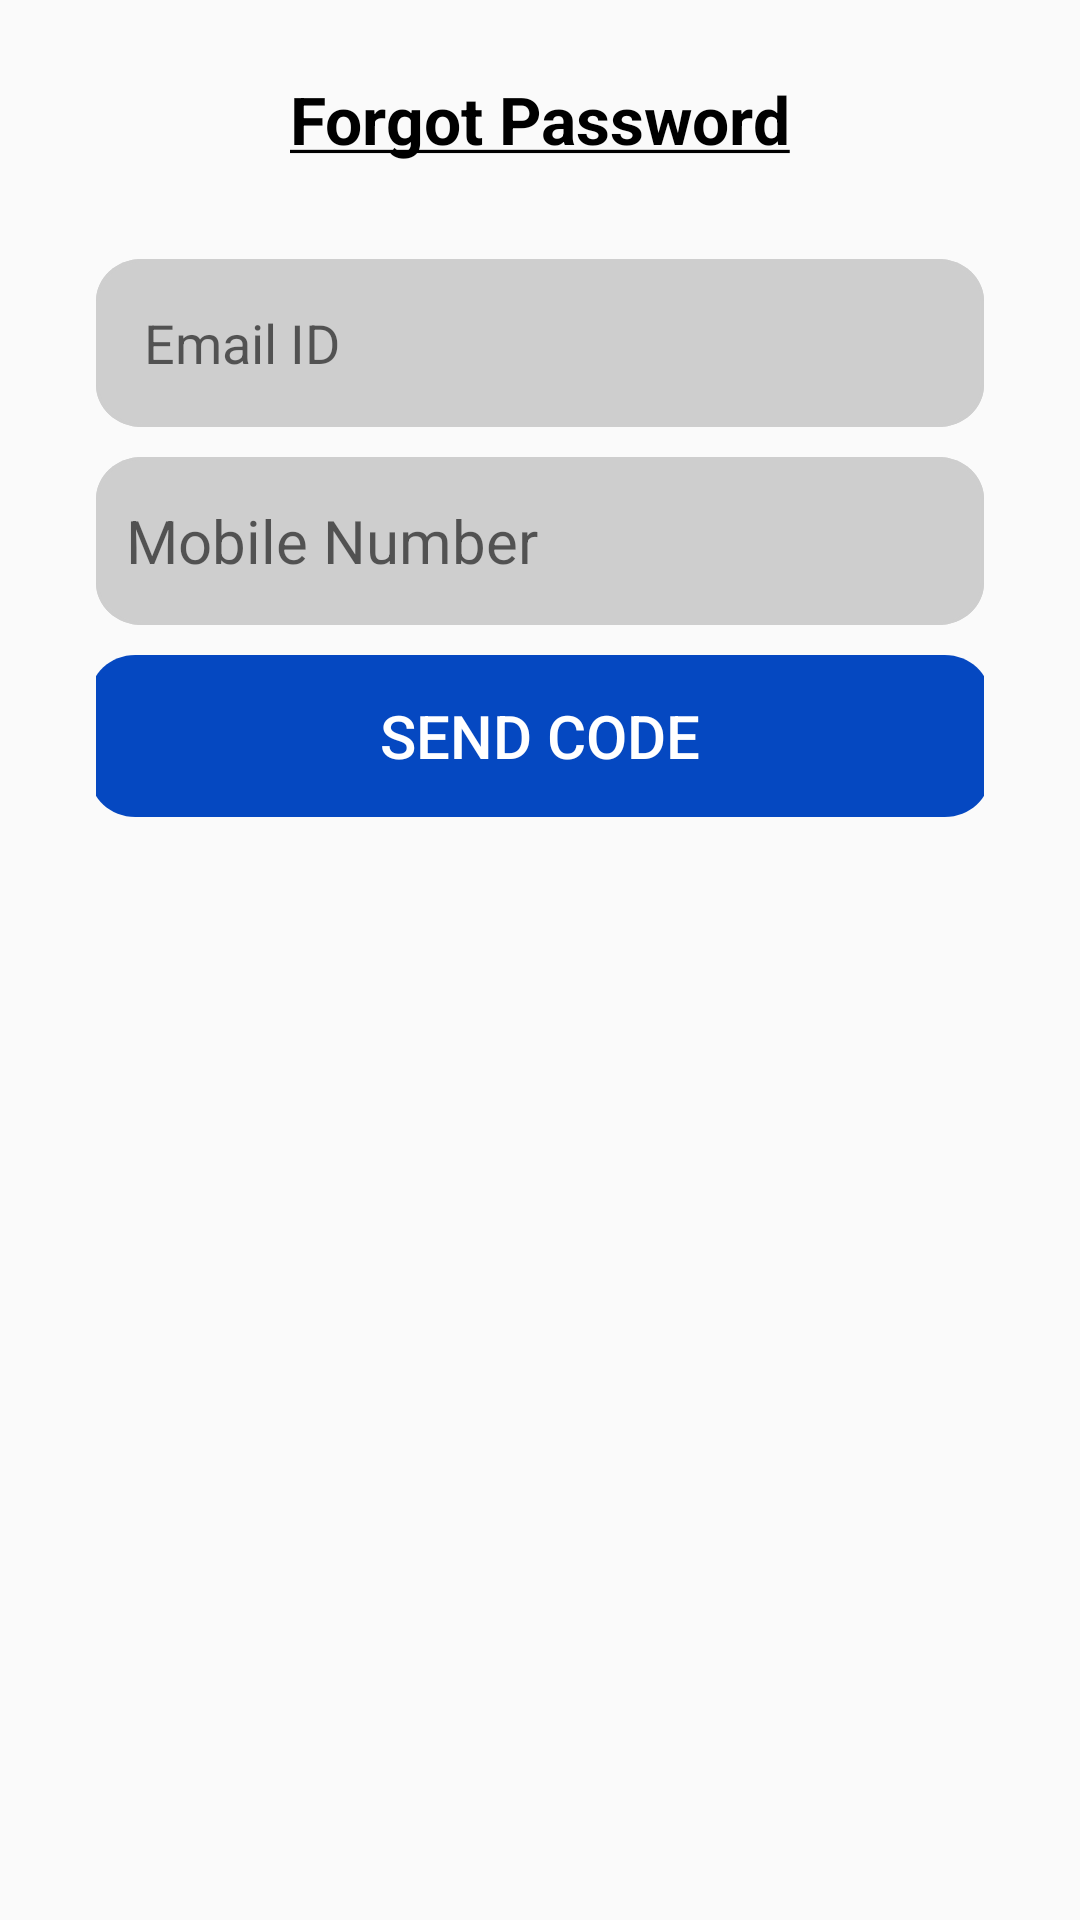

Write the Android layout XML for this screen, with the resource values it uses.
<!-- AndroidManifest.xml: application theme AppTheme -->
<!-- res/layout/forgotpassword_frag.xml -->
<?xml version="1.0" encoding="utf-8"?>
<LinearLayout
    xmlns:android="http://schemas.android.com/apk/res/android"
    android:layout_width="match_parent"
    android:layout_height="match_parent"
    android:orientation="vertical">
<TextView
    android:id="@+id/text"
    android:layout_width="wrap_content"
    android:text="@string/forgetPass"
    android:layout_gravity="center"
    android:layout_marginTop="@dimen/_25sdp"
    android:textAppearance="@style/HeadingBlackBold"
    android:layout_height="wrap_content"/>
    <LinearLayout
        android:layout_width="match_parent"
        android:layout_height="wrap_content"
        android:orientation="vertical"
        android:weightSum="10"
        android:padding="@dimen/_32sdp">
        <android.widget.EditText
            android:id="@+id/edt_user_name"
            android:background="@drawable/edt_back"
            android:layout_width="match_parent"
            android:layout_gravity="center"
            android:layout_height="wrap_content"
            android:inputType="textEmailAddress"
            android:paddingLeft="@dimen/_16sdp"
            android:hint="Email ID"/>
        <EditText  android:singleLine="true"
            android:id="@+id/teachphone"
            android:layout_width="match_parent"
            android:layout_height="wrap_content"
            android:hint="@string/phone_number"
            android:layout_weight="5"
            android:padding="@dimen/_10sdp"
            android:inputType="phone"
            android:maxLength="10"
            android:layout_marginTop="@dimen/_10sdp"
            android:background="@drawable/edt_back"
            android:textAppearance="@style/edt_style"/>
        <Button
            android:id="@+id/btn_login"
            android:layout_width="300dp"
            android:layout_height="wrap_content"
            android:text="Send Code"
            android:layout_gravity="center"
            android:textColor="@color/white"
            android:textSize="@dimen/_20sdp"
            android:layout_marginTop="@dimen/_10sdp"
            android:background="@drawable/btnback"/>
    </LinearLayout>

    <LinearLayout
        android:layout_width="match_parent"
        android:layout_height="wrap_content"
        android:orientation="vertical"
        android:weightSum="10"
        android:layout_marginTop="@dimen/_32sdp"
        android:visibility="gone"
        android:padding="@dimen/_16sdp">
        <RelativeLayout
            android:id="@+id/rl_password"
            android:layout_height="wrap_content"
            android:layout_width="match_parent"
            android:layout_gravity="center"
            android:layout_marginLeft="@dimen/_16sdp"
            android:layout_marginRight="@dimen/_16sdp"
            android:background="@drawable/edt_back">
            <android.widget.EditText
                android:id="@+id/edt_password"
                android:background="@drawable/edt_back"
                android:layout_width="match_parent"
                android:layout_height="wrap_content"
                android:inputType="textPassword"
                android:paddingLeft="@dimen/_16sdp"
                android:hint="@string/new_password"/>
            <ImageView
                android:id="@+id/img_show_password"
                android:layout_width="@dimen/_30sdp"
                android:layout_height="@dimen/_30sdp"
                android:layout_alignParentRight="true"
                android:layout_centerVertical="true"
                android:layout_marginRight="@dimen/_15sdp"
                android:src="@drawable/hide_password"/>
        </RelativeLayout>
        <RelativeLayout
            android:id="@+id/rl_conf_password"
            android:layout_height="wrap_content"
            android:layout_width="match_parent"
            android:layout_gravity="center"
            android:layout_marginLeft="@dimen/_16sdp"
            android:layout_marginRight="@dimen/_16sdp"
            android:layout_marginTop="@dimen/_10sdp"
            android:background="@drawable/edt_back">
            <android.widget.EditText
                android:id="@+id/edt_conf_password"
                android:background="@drawable/edt_back"
                android:layout_width="match_parent"
                android:layout_height="wrap_content"
                android:inputType="textPassword"
                android:paddingLeft="@dimen/_16sdp"
                android:hint="@string/confPassword"/>
            <ImageView
                android:id="@+id/img_show_conf_password"
                android:layout_width="@dimen/_30sdp"
                android:layout_height="@dimen/_30sdp"
                android:layout_alignParentRight="true"
                android:layout_centerVertical="true"
                android:layout_marginRight="@dimen/_15sdp"
                android:src="@drawable/hide_password"/>
        </RelativeLayout>
        <Button
            android:id="@+id/btnChangePassword"
            android:layout_width="300dp"
            android:layout_height="wrap_content"
            android:text="Save"
            android:layout_gravity="center"
            android:textColor="@color/white"
            android:textSize="@dimen/_20sdp"
            android:layout_marginTop="@dimen/_10sdp"
            android:background="@drawable/btnback"/>
    </LinearLayout>
</LinearLayout>
<!-- resources referenced by this layout -->
<resources>
  <dimen name="_10sdp">10.00dp</dimen>
  <dimen name="_15sdp">15.00dp</dimen>
  <dimen name="_16sdp">16.00dp</dimen>
  <dimen name="_20sdp">20.00dp</dimen>
  <dimen name="_25sdp">25.00dp</dimen>
  <dimen name="_30sdp">30.00dp</dimen>
  <dimen name="_32sdp">32.00dp</dimen>
  <!-- drawable btnback (drawable-v24) -->
  <?xml version="1.0" encoding="utf-8"?>
  <vector
      xmlns:android="http://schemas.android.com/apk/res/android"
      xmlns:aapt="http://schemas.android.com/aapt"
      android:width="278dp"
      android:height="54dp"
      android:viewportWidth="278"
      android:viewportHeight="54"
      >
      <group>
          <clip-path
              android:pathData="M14 0H264C271.732 0 278 6.26801 278 14V40C278 47.732 271.732 54 264 54H14C6.26801 54 0 47.732 0 40V14C0 6.26801 6.26801 0 14 0Z"
              />
          <path
              android:pathData="M0 0V54H278V0"
              android:fillColor="#0548c1"
              />
      </group>
  </vector>
  <!-- drawable edt_back (drawable-v24) -->
  <?xml version="1.0" encoding="utf-8"?>
  <vector
      xmlns:android="http://schemas.android.com/apk/res/android"
      xmlns:aapt="http://schemas.android.com/aapt"
      android:width="271dp"
      android:height="56dp"
      android:viewportWidth="271"
      android:viewportHeight="56">
      <group>
          <clip-path
              android:pathData="M14 0H257C264.732 0 271 6.26801 271 14V42C271 49.732 264.732 56 257 56H14C6.26801 56 0 49.732 0 42V14C0 6.26801 6.26801 0 14 0Z"
              />
          <path
              android:pathData="M0 0V56H271V0"
              android:fillColor="#CECECE"
              />
          <path
              android:pathData="M14 0H257C264.732 0 271 6.26801 271 14V42C271 49.732 264.732 56 257 56H14C6.26801 56 0 49.732 0 42V14C0 6.26801 6.26801 0 14 0Z"
              android:strokeWidth="2"
              android:strokeColor="#CECECE"
              />
      </group>
  </vector>
  <string name="confPassword">Confirm Password</string>
  <string name="forgetPass"><u>Forgot Password</u></string>
  <string name="new_password">New Password</string>
  <string name="phone_number">Mobile Number</string>
  <style name="HeadingBlackBold">
          <item name="android:textSize">22sp</item>
          <item name="android:textColor">@android:color/black</item>
          <item name="android:textStyle">bold</item>
      </style>
  <style name="edt_style">
          <item name="android:maxLines">1</item>
          <item name="android:textColor">@color/colorBlack</item>
          <item name="android:textColorHint">@color/colorBlack</item>
          <item name="android:textSize">@dimen/_20sdp</item>
          <item name="android:maxLength">20</item>
          <item name="android:textCursorDrawable">@drawable/cursor_color</item>
          <item name="android:digits">abcdefghijklmnopqrstuvwxyzABCDEFGHIJKLMNOPQRSTUVWXYZ</item>
      </style>
  <style name="AppTheme" parent="Theme.AppCompat.Light.DarkActionBar">
          
          <item name="colorPrimary">@color/colorPrimary</item>
          <item name="colorPrimaryDark">@color/colorPrimaryDark</item>
          <item name="colorAccent">@color/colorAccent</item>
      </style>
  <color name="colorBlack">#000000</color>
  <color name="colorPrimary">#6200EE</color>
  <color name="colorPrimaryDark">#3700B3</color>
  <color name="colorAccent">#000000</color>
  <!-- not gathered from this repository: default colours our renderer supplied (Android Studio template values) -->
  <color name="white">#FFFFFFFF</color>
</resources>
